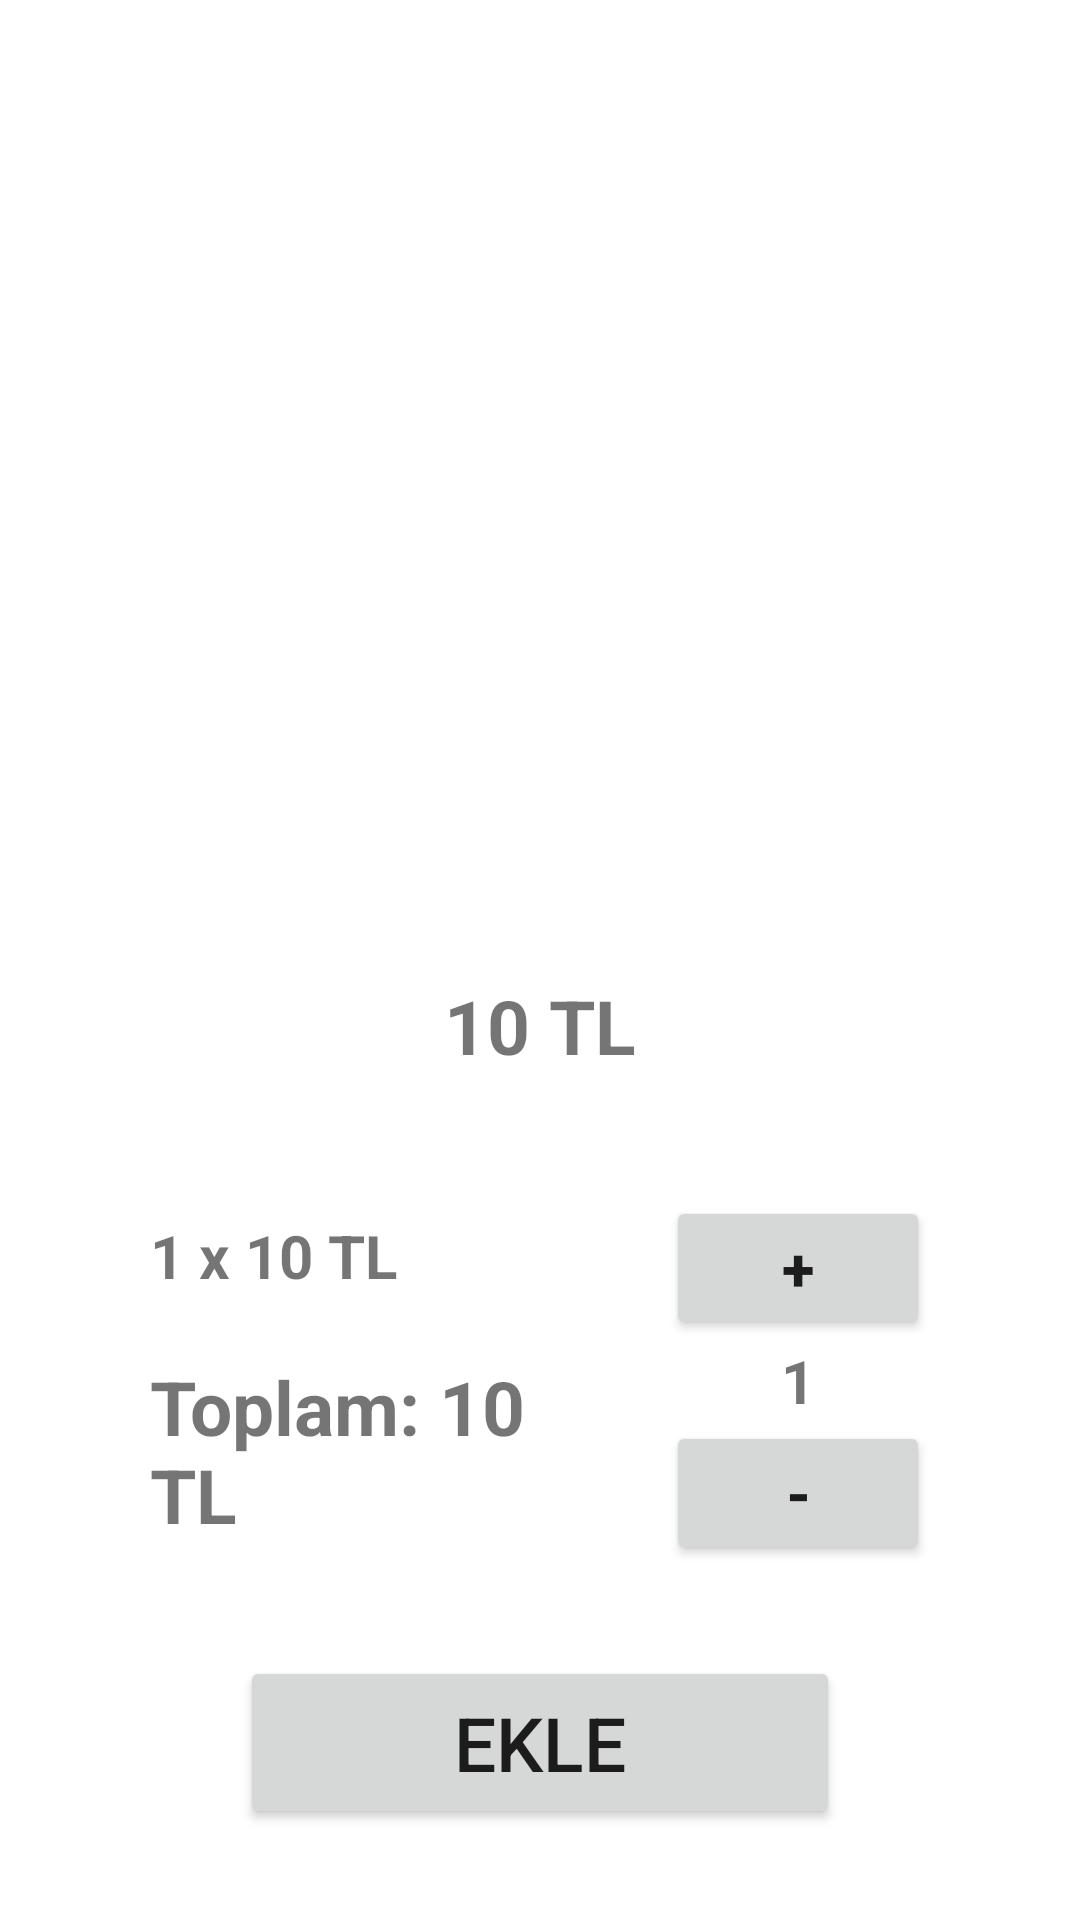

Layout XML and referenced resources for this Android screen:
<!-- AndroidManifest.xml: application theme Theme.FoodOrderAppV2 -->
<!-- res/layout/activity_detailed_food.xml -->
<?xml version="1.0" encoding="utf-8"?>
<androidx.constraintlayout.widget.ConstraintLayout xmlns:android="http://schemas.android.com/apk/res/android"
    xmlns:app="http://schemas.android.com/apk/res-auto"
    xmlns:tools="http://schemas.android.com/tools"
    android:layout_width="match_parent"
    android:layout_height="match_parent"
    tools:context=".Ui.Activities.DetailedFoodActivity">

    <androidx.appcompat.widget.Toolbar
        android:id="@+id/toolbar_detailed"
        android:layout_width="match_parent"
        android:layout_height="wrap_content"
        android:background="?attr/colorPrimary"
        android:minHeight="?attr/actionBarSize"
        android:theme="?attr/actionBarTheme"
        app:layout_constraintEnd_toEndOf="parent"
        app:layout_constraintStart_toStartOf="parent"
        app:layout_constraintTop_toTopOf="parent" >
        <TextView
            android:layout_width="wrap_content"
            android:layout_height="wrap_content"
            android:text="Toolbar Title"
            android:textStyle="bold"
            android:textSize="30sp"
            android:layout_gravity="center"
            android:id="@+id/toolbar_title" />
    </androidx.appcompat.widget.Toolbar>

    <ImageView
        android:id="@+id/detailed_image"
        android:layout_width="234dp"
        android:layout_height="234dp"
        android:layout_marginTop="30dp"
        app:layout_constraintEnd_toEndOf="parent"
        app:layout_constraintHorizontal_bias="0.5"
        app:layout_constraintStart_toStartOf="parent"
        app:layout_constraintTop_toBottomOf="@+id/toolbar_detailed"
        app:srcCompat="@drawable/basic_food_image" />

    <TextView
        android:id="@+id/detailed_price"
        android:layout_width="wrap_content"
        android:layout_height="wrap_content"
        android:layout_marginTop="5dp"
        android:text="10 TL"
        android:textSize="25sp"
        android:textStyle="bold"
        app:layout_constraintEnd_toEndOf="parent"
        app:layout_constraintHorizontal_bias="0.5"
        app:layout_constraintStart_toStartOf="parent"
        app:layout_constraintTop_toBottomOf="@+id/detailed_image" />

    <LinearLayout
        android:id="@+id/count_lay"
        android:layout_width="match_parent"
        android:layout_height="wrap_content"
        android:layout_marginStart="50dp"
        android:layout_marginTop="40dp"
        android:layout_marginEnd="50dp"
        android:orientation="horizontal"
        app:layout_constraintEnd_toEndOf="parent"
        app:layout_constraintStart_toStartOf="parent"
        app:layout_constraintTop_toBottomOf="@+id/detailed_price">

        <LinearLayout
            android:layout_width="wrap_content"
            android:layout_height="wrap_content"
            android:layout_gravity="center"
            android:layout_marginRight="35dp"
            android:layout_weight="1"
            android:orientation="vertical">

            <TextView
                android:id="@+id/detailed_price_count"
                android:layout_width="wrap_content"
                android:layout_height="wrap_content"
                android:layout_gravity="left"
                android:layout_marginBottom="20dp"
                android:gravity="left"
                android:text="1 x 10 TL"
                android:textSize="20sp"
                android:textStyle="bold" />

            <TextView
                android:id="@+id/detailed_total_price"
                android:layout_width="wrap_content"
                android:layout_height="wrap_content"
                android:layout_gravity="left"
                android:gravity="left"
                android:text="Toplam: 10 TL"
                android:textSize="25sp"
                android:textStyle="bold" />
        </LinearLayout>


        <LinearLayout
            android:layout_width="wrap_content"
            android:layout_height="wrap_content"
            android:orientation="vertical">

            <Button
                android:id="@+id/btn_up"
                android:layout_width="wrap_content"
                android:layout_height="wrap_content"
                android:text="+"
                android:textSize="20sp"
                android:textStyle="bold"
                app:rippleColor="@color/teal_700" />

            <TextView
                android:id="@+id/detailed_count"
                android:layout_width="match_parent"
                android:layout_height="wrap_content"
                android:gravity="center"
                android:text="1"
                android:textSize="20sp"
                android:textStyle="bold" />

            <Button
                android:id="@+id/btn_down"
                android:layout_width="wrap_content"
                android:layout_height="wrap_content"
                android:text="-"
                android:textSize="20sp"
                android:textStyle="bold"
                app:rippleColor="@color/teal_700" />
        </LinearLayout>

    </LinearLayout>

    <Button
        android:id="@+id/btn_add"
        android:layout_width="200dp"
        android:layout_height="wrap_content"
        android:layout_marginTop="30dp"
        android:layout_marginBottom="30dp"
        android:padding="12dp"
        android:text="@string/add"
        android:textSize="25sp"
        app:cornerRadius="30dp"
        app:layout_constraintBottom_toBottomOf="parent"
        app:layout_constraintEnd_toEndOf="parent"
        app:layout_constraintHorizontal_bias="0.5"
        app:layout_constraintStart_toStartOf="parent"
        app:layout_constraintTop_toBottomOf="@+id/count_lay"
        app:rippleColor="@color/teal_700" />


</androidx.constraintlayout.widget.ConstraintLayout>
<!-- resources referenced by this layout -->
<resources>
  <string name="add">EKLE</string>
  <style name="Theme.FoodOrderAppV2" parent="Theme.MaterialComponents.DayNight.DarkActionBar">
          
          <item name="colorPrimary">@color/green</item>
          <item name="colorPrimaryVariant">@color/green</item>
          <item name="colorOnPrimary">@color/white</item>
          
          <item name="colorSecondary">@color/teal_200</item>
          <item name="colorSecondaryVariant">@color/teal_700</item>
          <item name="colorOnSecondary">@color/black</item>
          
          <item name="android:statusBarColor" tools:targetApi="l">?attr/colorPrimaryVariant</item>
          
          <item name="windowNoTitle">true</item>
          <item name="windowActionBar">false</item>
      </style>
  <!-- not gathered from this repository: default colours our renderer supplied (Android Studio template values) -->
  <color name="teal_200">#FF03DAC5</color>
  <color name="teal_700">#FF018786</color>
  <color name="black">#FF000000</color>
  <color name="white">#FFFFFFFF</color>
</resources>
